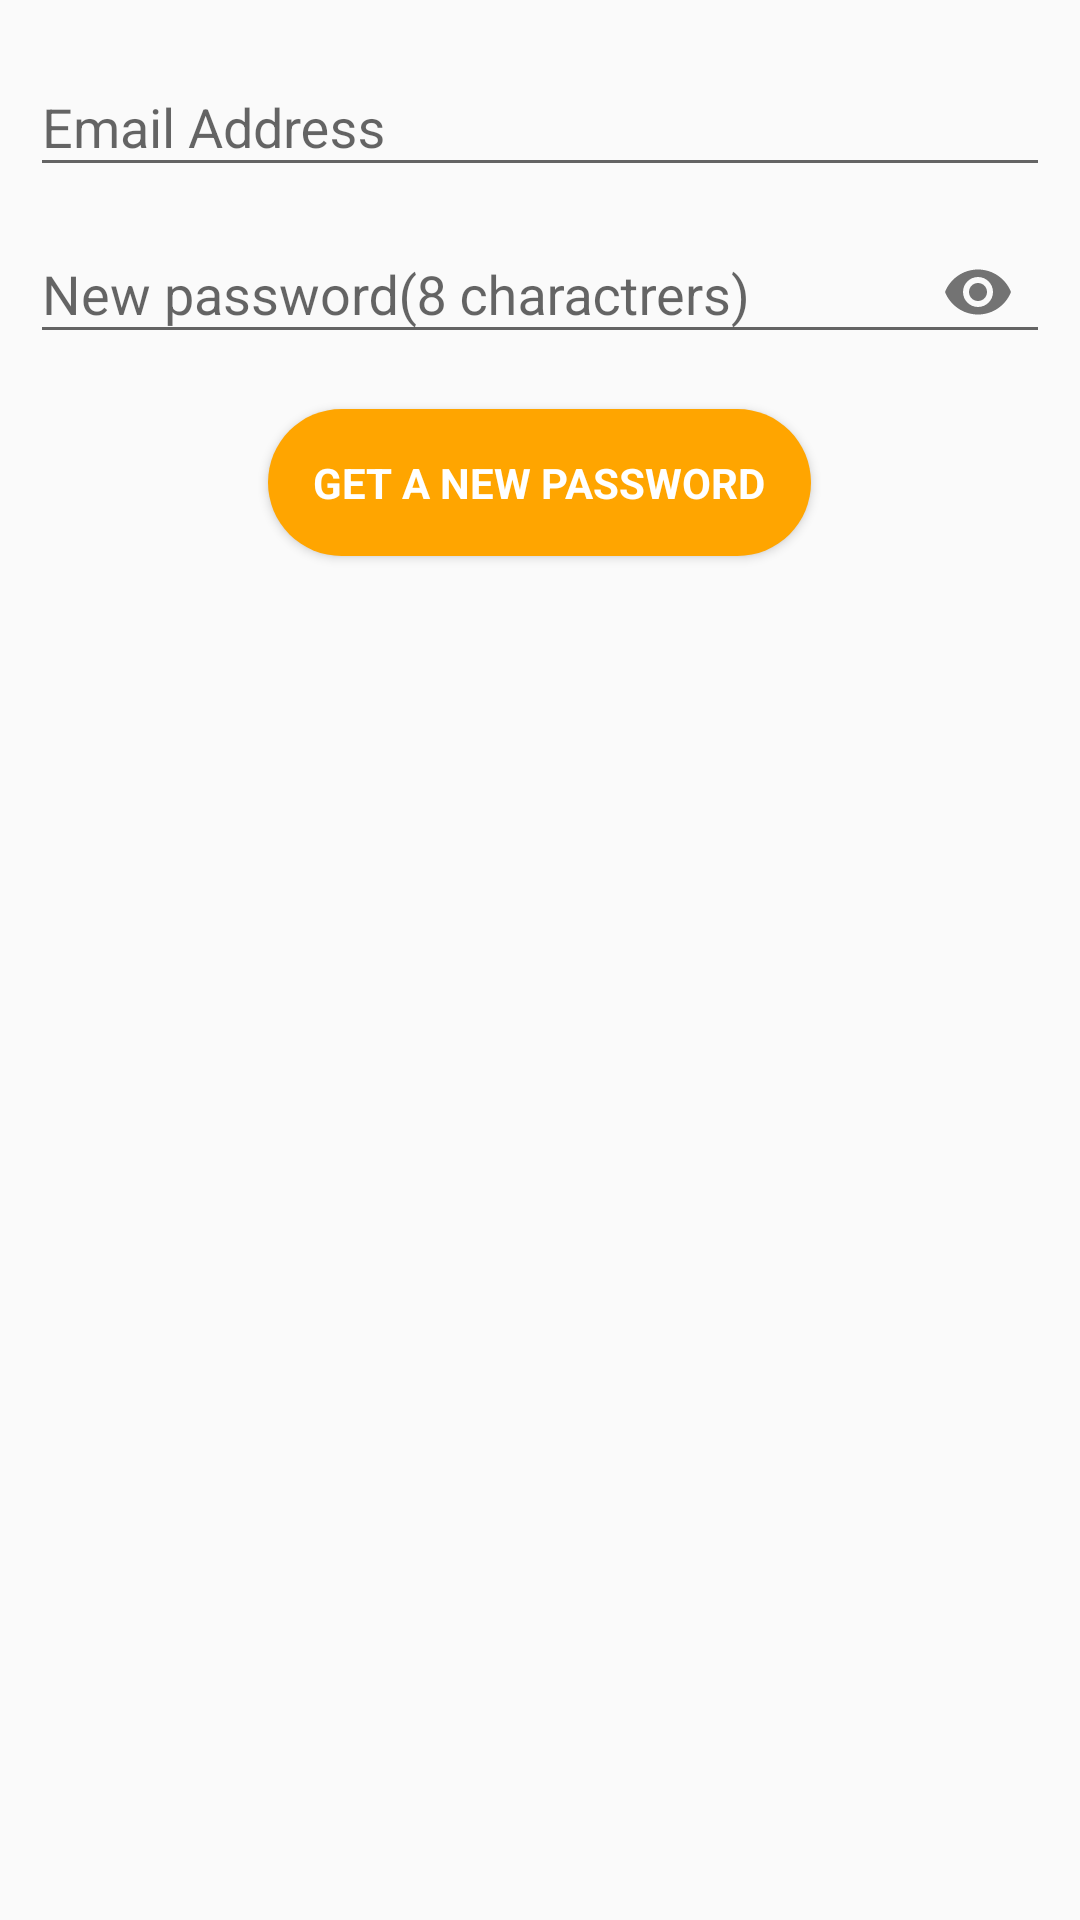

Write the Android layout XML for this screen, with the resource values it uses.
<!-- AndroidManifest.xml: application theme AppTheme -->
<!-- res/layout/popuplayout.xml -->
<?xml version="1.0" encoding="utf-8"?>
<LinearLayout xmlns:android="http://schemas.android.com/apk/res/android"
    xmlns:app="http://schemas.android.com/apk/res-auto"
    android:id="@+id/layout_root"
    android:layout_width="fill_parent"
    android:layout_height="fill_parent"
    android:orientation="vertical"

    android:padding="10dp">

    <android.support.design.widget.TextInputLayout
        android:layout_width="match_parent"
        android:layout_height="wrap_content">

        <android.support.design.widget.TextInputEditText
            android:layout_width="match_parent"
            android:layout_height="wrap_content"
            android:hint="Email Address"
            android:id="@+id/get_new_pwd_email"
            android:inputType="textEmailAddress" />
    </android.support.design.widget.TextInputLayout>

    <android.support.design.widget.TextInputLayout
        android:layout_width="match_parent"
        android:layout_height="wrap_content"
        app:passwordToggleEnabled="true">

        <android.support.design.widget.TextInputEditText
            android:layout_width="match_parent"
            android:layout_height="wrap_content"
            android:hint="New password(8 charactrers)"
            android:inputType="textPassword"
            android:maxLength="8"
            android:id="@+id/get_new_pwd_edittext"/>
    </android.support.design.widget.TextInputLayout>

    <Button
        android:id="@+id/get_new_pass_btn"
        android:layout_width="wrap_content"
        android:layout_height="wrap_content"
        android:layout_gravity="center_horizontal"
        android:layout_marginTop="15dp"
        android:background="@drawable/btn_bg"
        android:fontFamily="sans-serif"
        android:text="Get a new password"
        android:textColor="#fff"
        android:textStyle="bold" />

</LinearLayout>
<!-- resources referenced by this layout -->
<resources>
  <!-- drawable btn_bg (drawable) -->
  <?xml version="1.0" encoding="utf-8"?>
  <shape xmlns:android="http://schemas.android.com/apk/res/android">
      <solid android:color="#FFA500" />
      <padding android:top="15dp"
          android:left="15dp"
          android:right="15dp"
          android:bottom="15dp" />
      <corners android:radius="45dp" />
  </shape>
  <style name="AppTheme" parent="Theme.AppCompat.Light.DarkActionBar">
          
          <item name="colorPrimary">@color/colorPrimary</item>
          <item name="colorPrimaryDark">@color/colorPrimaryDark</item>
          <item name="colorAccent">@color/colorAccent</item>
          <item name="colorControlHighlight">@color/ripple</item>
          <item name="windowActionModeOverlay">true</item>
  
  
      </style>
  <color name="colorPrimary">#b1ffa500</color>
  <color name="colorPrimaryDark">#FFA500</color>
  <color name="colorAccent">#FF4081</color>
  <color name="ripple">#b5000000</color>
</resources>
